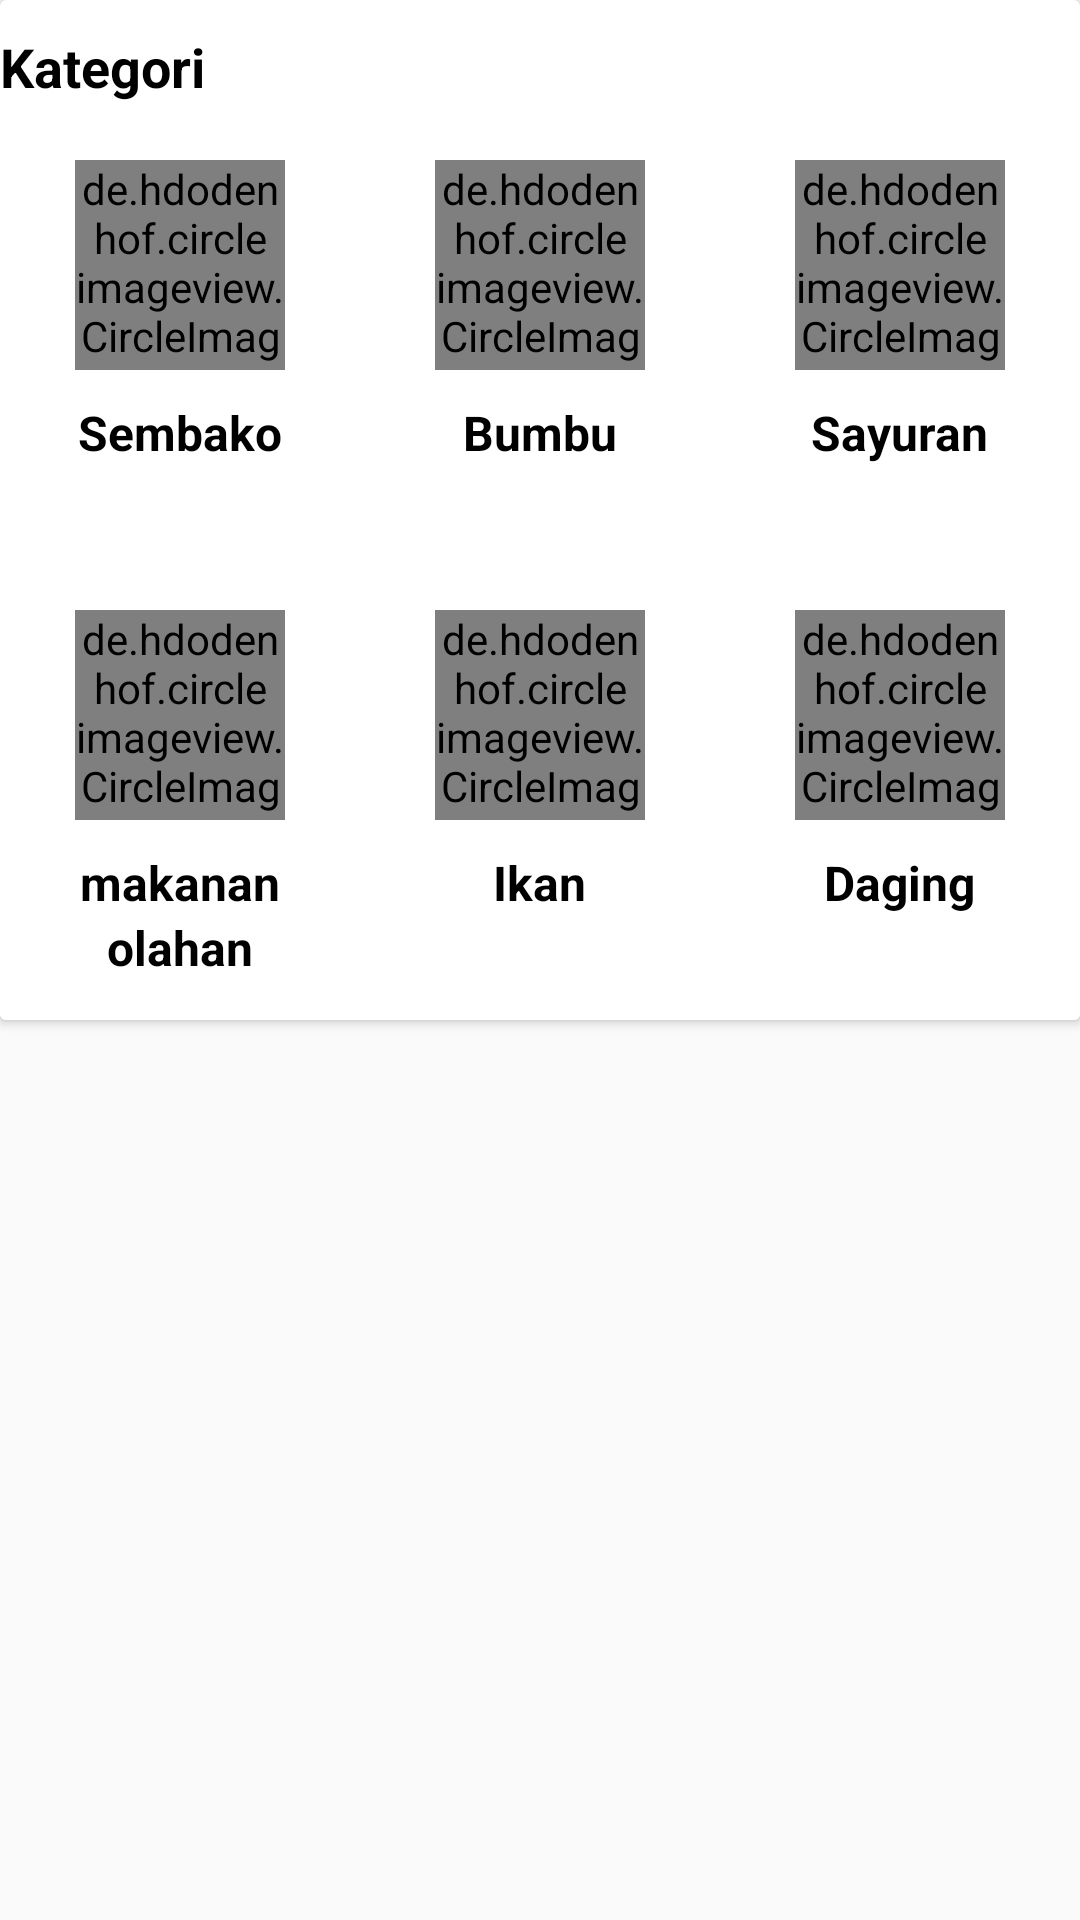

Reconstruct the res/layout file that produces this screen, plus the resources it refers to.
<!-- AndroidManifest.xml: application theme AppTheme -->
<!-- res/layout/fragment_pasar.xml -->
<?xml version="1.0" encoding="utf-8"?>
<androidx.constraintlayout.widget.ConstraintLayout xmlns:android="http://schemas.android.com/apk/res/android"
    xmlns:app="http://schemas.android.com/apk/res-auto"
    xmlns:tools="http://schemas.android.com/tools"
    android:layout_width="match_parent"
    android:layout_height="match_parent"
    tools:context=".ui.home.pasar.PasarFragment">

    <androidx.cardview.widget.CardView
        android:id="@+id/cardView"
        android:layout_width="match_parent"
        android:layout_height="wrap_content"
        android:layout_centerHorizontal="true"
        app:layout_constraintBottom_toBottomOf="@+id/view_pager"
        app:layout_constraintEnd_toEndOf="parent"
        app:layout_constraintStart_toStartOf="parent"
        app:layout_constraintTop_toBottomOf="@+id/tabs"
        app:layout_constraintVertical_bias="0.0">

        <LinearLayout
            android:layout_width="match_parent"
            android:layout_height="40dp">

            <TextView
                android:layout_width="wrap_content"
                android:layout_height="wrap_content"
                android:paddingTop="10dp"
                android:text="@string/kategori"
                android:textColor="@android:color/black"
                android:textSize="18sp"
                android:textStyle="bold" />

        </LinearLayout>

        <LinearLayout
            android:layout_width="match_parent"
            android:layout_height="150dp"
            android:layout_marginTop="40dp"
            android:background="@android:color/white"
            android:orientation="horizontal"
            android:weightSum="3">

            <LinearLayout
                android:layout_width="0dp"
                android:layout_height="150dp"
                android:layout_weight="1"
                android:gravity="center"
                android:orientation="vertical"
                android:weightSum="2">

                <de.hdodenhof.circleimageview.CircleImageView
                    android:layout_width="70dp"
                    android:layout_height="70dp"
                    android:src="@drawable/market"
                    tools:src="@android:color/darker_gray" />

                <TextView
                    android:layout_width="wrap_content"
                    android:layout_height="wrap_content"
                    android:paddingTop="10dp"
                    android:text="@string/sembako"
                    android:textColor="@android:color/black"
                    android:textSize="16sp"
                    android:textStyle="bold" />

                <TextView
                    android:layout_width="wrap_content"
                    android:layout_height="wrap_content"
                    android:textColor="@android:color/black"
                    android:textSize="16sp"
                    android:textStyle="bold" />
            </LinearLayout>

            <LinearLayout
                android:layout_width="0dp"
                android:layout_height="150dp"
                android:layout_weight="1"
                android:gravity="center"
                android:orientation="vertical"
                android:weightSum="2">

                <de.hdodenhof.circleimageview.CircleImageView
                    android:layout_width="70dp"
                    android:layout_height="70dp"
                    android:src="@drawable/market"
                    tools:src="@android:color/darker_gray" />

                <TextView
                    android:layout_width="wrap_content"
                    android:layout_height="wrap_content"
                    android:paddingTop="10dp"
                    android:text="@string/bumbu"
                    android:textColor="@android:color/black"
                    android:textSize="16sp"
                    android:textStyle="bold" />

                <TextView
                    android:layout_width="wrap_content"
                    android:layout_height="wrap_content"
                    android:textColor="@android:color/black"
                    android:textSize="16sp"
                    android:textStyle="bold" />

            </LinearLayout>

            <LinearLayout
                android:layout_width="0dp"
                android:layout_height="150dp"
                android:layout_weight="1"
                android:gravity="center"
                android:orientation="vertical"
                android:weightSum="2">

                <de.hdodenhof.circleimageview.CircleImageView
                    android:layout_width="70dp"
                    android:layout_height="70dp"
                    android:src="@drawable/market"
                    tools:src="@android:color/darker_gray" />

                <TextView
                    android:layout_width="wrap_content"
                    android:layout_height="wrap_content"
                    android:paddingTop="10dp"
                    android:text="@string/sayuran"
                    android:textColor="@android:color/black"
                    android:textSize="16sp"
                    android:textStyle="bold" />

                <TextView
                    android:layout_width="wrap_content"
                    android:layout_height="wrap_content"
                    android:textColor="@android:color/black"
                    android:textSize="16sp"
                    android:textStyle="bold" />

            </LinearLayout>

        </LinearLayout>

        <LinearLayout
            android:layout_width="match_parent"
            android:layout_height="150dp"
            android:layout_marginTop="190dp"
            android:background="@android:color/white"
            android:orientation="horizontal"
            android:weightSum="3">

            <LinearLayout
                android:layout_width="0dp"
                android:layout_height="150dp"
                android:layout_weight="1"
                android:gravity="center"
                android:orientation="vertical">

                <de.hdodenhof.circleimageview.CircleImageView
                    android:layout_width="70dp"
                    android:layout_height="70dp"
                    android:src="@drawable/market"
                    tools:src="@android:color/darker_gray" />

                <TextView
                    android:layout_width="wrap_content"
                    android:layout_height="wrap_content"
                    android:paddingTop="10dp"
                    android:text="@string/makanan"
                    android:textColor="@android:color/black"
                    android:textSize="16sp"
                    android:textStyle="bold" />

                <TextView
                    android:layout_width="wrap_content"
                    android:layout_height="wrap_content"
                    android:text="@string/olahan"
                    android:textColor="@android:color/black"
                    android:textSize="16sp"
                    android:textStyle="bold" />

            </LinearLayout>

            <LinearLayout
                android:layout_width="0dp"
                android:layout_height="150dp"
                android:layout_weight="1"
                android:gravity="center"
                android:orientation="vertical"
                android:weightSum="2">

                <de.hdodenhof.circleimageview.CircleImageView
                    android:layout_width="70dp"
                    android:layout_height="70dp"
                    android:src="@drawable/market"
                    tools:src="@android:color/darker_gray" />

                <TextView
                    android:layout_width="wrap_content"
                    android:layout_height="wrap_content"
                    android:paddingTop="10dp"
                    android:text="@string/ikan"
                    android:textColor="@android:color/black"
                    android:textSize="16sp"
                    android:textStyle="bold" />

                <TextView
                    android:layout_width="wrap_content"
                    android:layout_height="wrap_content"
                    android:textColor="@android:color/black"
                    android:textSize="16sp"
                    android:textStyle="bold" />

            </LinearLayout>

            <LinearLayout
                android:layout_width="0dp"
                android:layout_height="150dp"
                android:layout_weight="1"
                android:gravity="center"
                android:orientation="vertical"
                android:weightSum="2">

                <de.hdodenhof.circleimageview.CircleImageView
                    android:layout_width="70dp"
                    android:layout_height="70dp"
                    android:src="@drawable/market"
                    tools:src="@android:color/darker_gray" />

                <TextView
                    android:layout_width="wrap_content"
                    android:layout_height="wrap_content"
                    android:paddingTop="10dp"
                    android:text="@string/daging"
                    android:textColor="@android:color/black"
                    android:textSize="16sp"
                    android:textStyle="bold" />

                <TextView
                    android:layout_width="wrap_content"
                    android:layout_height="wrap_content"
                    android:textColor="@android:color/black"
                    android:textSize="16sp"
                    android:textStyle="bold" />

            </LinearLayout>


        </LinearLayout>

    </androidx.cardview.widget.CardView>

    <androidx.recyclerview.widget.RecyclerView
        android:id="@+id/lv_movie"
        android:layout_width="match_parent"
        android:layout_height="wrap_content"
        app:layout_constraintBottom_toBottomOf="parent"
        app:layout_constraintEnd_toEndOf="parent"
        app:layout_constraintHorizontal_bias="0.0"
        app:layout_constraintStart_toStartOf="parent"
        app:layout_constraintTop_toBottomOf="@+id/cardView"
        app:layout_constraintVertical_bias="0.0" />

</androidx.constraintlayout.widget.ConstraintLayout>
<!-- resources referenced by this layout -->
<resources>
  <!-- drawable market: png bitmap (drawable, 154309 bytes) -->
  <string name="bumbu">Bumbu</string>
  <string name="daging">Daging</string>
  <string name="ikan">Ikan</string>
  <string name="kategori">Kategori</string>
  <string name="makanan">makanan</string>
  <string name="olahan">olahan</string>
  <string name="sayuran">Sayuran</string>
  <string name="sembako">Sembako</string>
  <style name="AppTheme" parent="Theme.AppCompat.Light.NoActionBar">
          
          <item name="colorPrimary">#FF6600</item>
          <item name="colorPrimaryDark">@android:color/background_dark</item>
          <item name="colorAccent">@color/colorAccent</item>
      </style>
  <!-- not gathered from this repository: default colours our renderer supplied (Android Studio template values) -->
  <color name="colorAccent">#FF03DAC5</color>
</resources>
